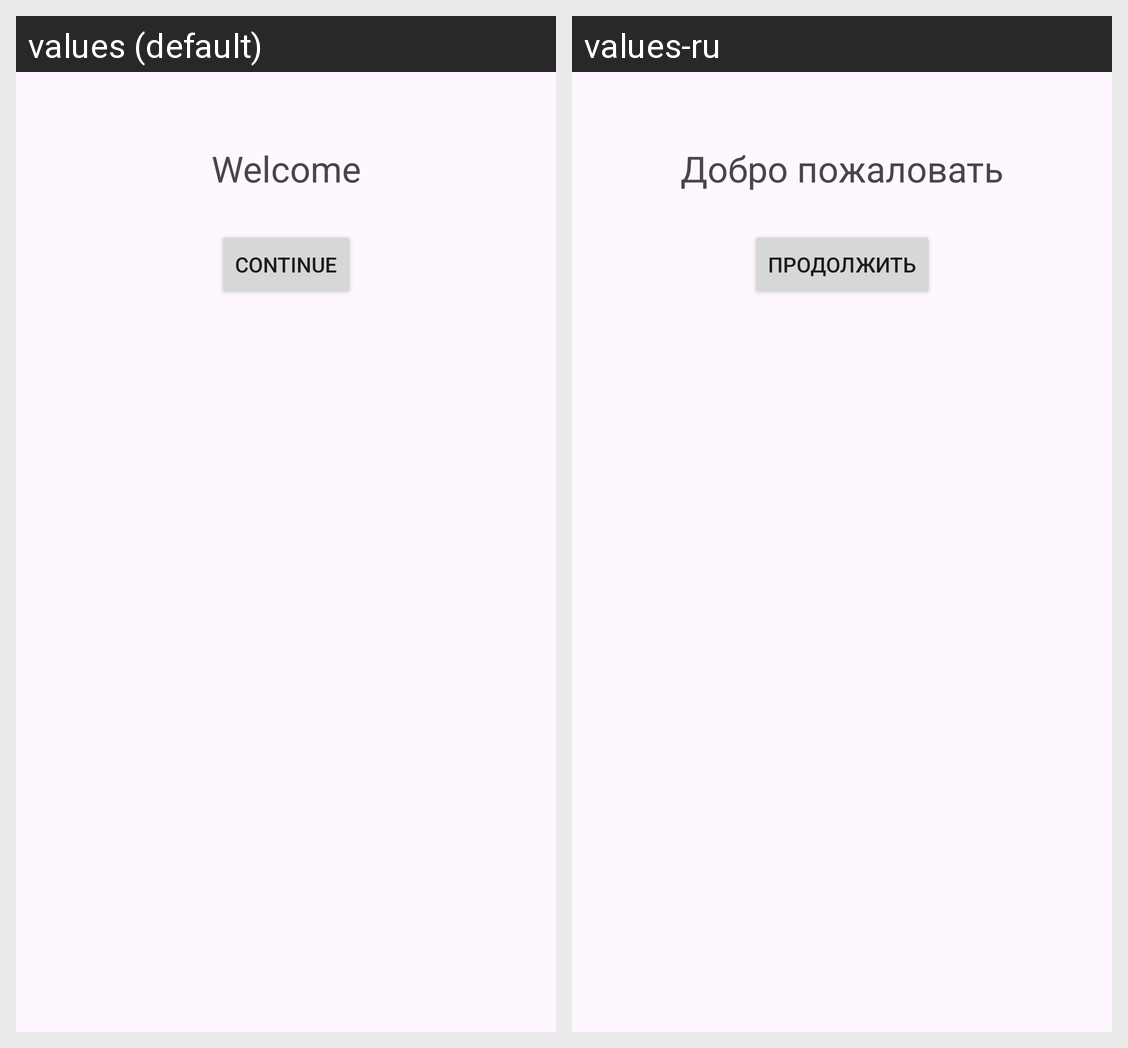

Translations of the strings shown on this Android screen, per locale in the grid:
Android screen res/layout/activity_welcome.xml rendered under 2 locales, left to right: values (default), values-ru. Device: Nexus 5 (rendered at 1080×1920; each locale shown at half size, 540×960, under a caption strip naming it); theme Theme.AppYAZ.
Strings drawn on this screen, with the default value and each locale's value (text and hints the layout hard-codes, and strings that could not be matched under every locale, appear in the picture but are not listed):

welcome_title
  values: Welcome
  values-ru: Добро пожаловать

welcome_continue
  values: Continue
  values-ru: Продолжить
